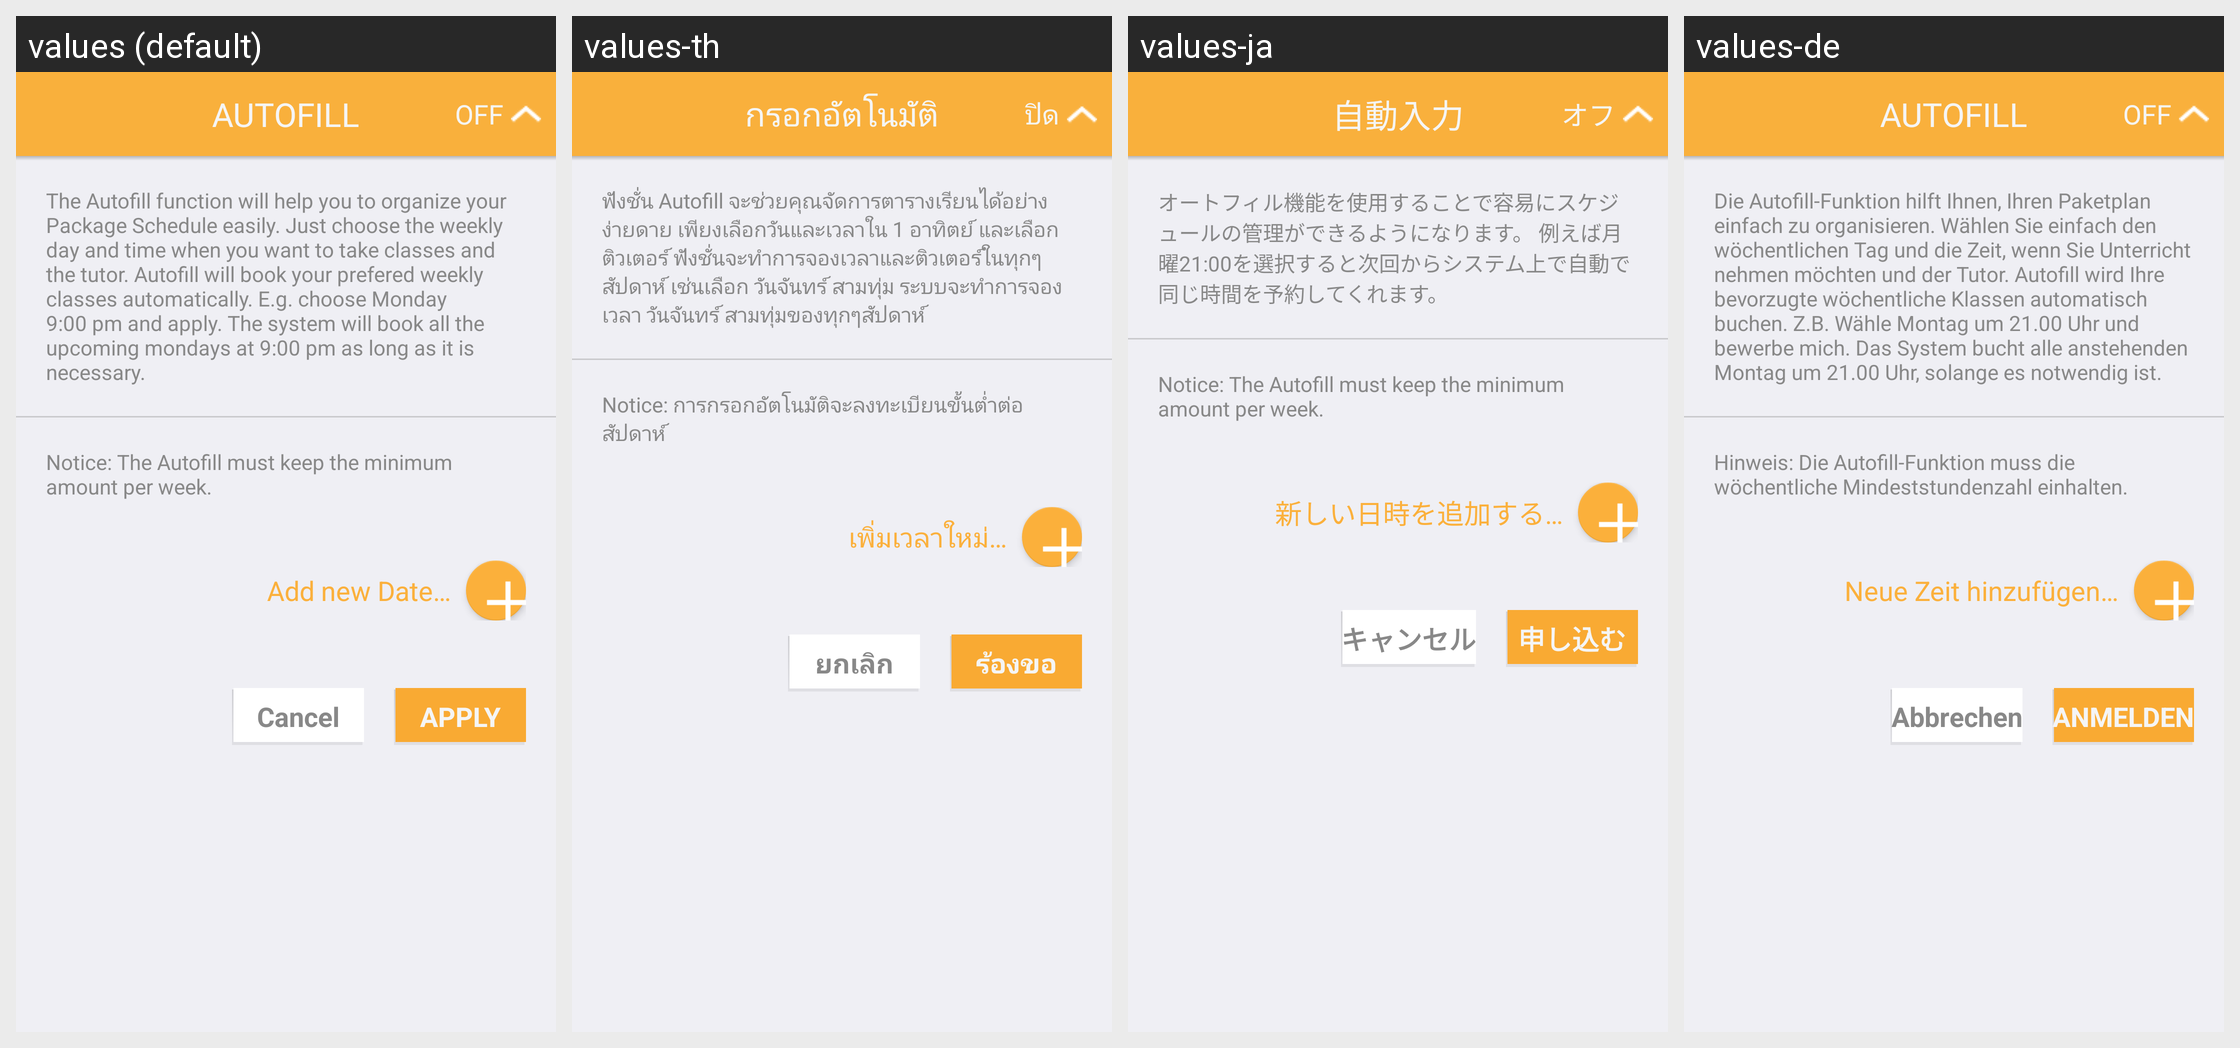

Locale-by-locale string values for the Android screen shown in this grid:
Android screen res/layout/activity_auto_repeat.xml rendered under 4 locales, left to right: values (default), values-th, values-ja, values-de. Device: Nexus 5 (rendered at 1080×1920; each locale shown at half size, 540×960, under a caption strip naming it); theme AppTheme.
Other locales in the repository, not shown: values-fr, values-ko.
Strings drawn on this screen, with the default value and each locale's value (text and hints the layout hard-codes, and strings that could not be matched under every locale, appear in the picture but are not listed):

ar_autofill
  values: Autofill
  values-th: กรอกอัตโนมัติ
  values-ja: 自動入力
  values-de: Autofill

ar_off
  values: OFF
  values-th: ปิด
  values-ja: オフ
  values-de: OFF

bo_auto_repeat_message
  values: The Autofill function will help you to organize your Package Schedule easily. Just choose the weekly day and time when you want to take classes and the tutor. Autofill will book your prefered weekly classes automatically. E.g. choose Monday 9:00 pm and apply. The system will book all the upcoming mondays at 9:00 pm as long as it is necessary.
  values-th: ฟังชั่น Autofill จะช่วยคุณจัดการตารางเรียนได้อย่างง่ายดาย เพียงเลือกวันและเวลาใน 1 อาทิตย์ และเลือกติวเตอร์ ฟังชั่นจะทำการจองเวลาและติวเตอร์ในทุกๆสัปดาห์ เช่นเลือก วันจันทร์ สามทุ่ม ระบบจะทำการจองเวลา วันจันทร์ สามทุ่มของทุกๆสัปดาห์
  values-ja: オートフィル機能を使用することで容易にスケジュールの管理ができるようになります。 例えば月曜21:00を選択すると次回からシステム上で自動で同じ時間を予約してくれます。
  values-de: Die Autofill-Funktion hilft Ihnen, Ihren Paketplan einfach zu organisieren. Wählen Sie einfach den wöchentlichen Tag und die Zeit, wenn Sie Unterricht nehmen möchten und der Tutor. Autofill wird Ihre bevorzugte wöchentliche Klassen automatisch buchen. Z.B. Wähle Montag um 21.00 Uhr und bewerbe mich. Das System bucht alle anstehenden Montag um 21.00 Uhr, solange es notwendig ist.

ar_notice
  values: Notice: The Autofill must keep the minimum amount per week.
  values-th: Notice: การกรอกอัตโนมัติจะลงทะเบียนขั้นต่ำต่อสัปดาห์
  values-ja: Notice: The Autofill must keep the minimum amount per week.
  values-de: Hinweis: Die Autofill-Funktion muss die wöchentliche Mindeststundenzahl einhalten.

ar_add_new_date
  values: Add new Date…
  values-th: เพิ่มเวลาใหม่…
  values-ja: 新しい日時を追加する…
  values-de: Neue Zeit hinzufügen…

ar_btn_cancel
  values: Cancel
  values-th: ยกเลิก
  values-ja: キャンセル
  values-de: Abbrechen

ar_btn_apply
  values: APPLY
  values-th: ร้องขอ
  values-ja: 申し込む
  values-de: ANMELDEN
